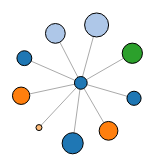
D3 v3 page, settled after 480 driven frames (8 s of simulated time); the page loaded 1 data file(s).


// ── js/tooltip.js
function Tooltip(id, width){
	var tooltip = null;

	function init(){
		$("body").append("<div class='tooltip' id='"+id+"'></div>");
		tooltip = $("#"+id);
		if(width){
			tooltip.css("width", width);
		}
		hideTooltip();
	}

	function hideTooltip(){
		tooltip.hide();
	}

	function showTooltip(data, event){
		tooltip.html(data);
		tooltip.show();
		updatePosition(event);
	}

	function updatePosition(event){
		var xOffset = 20;
		var yOffset = 10;

		var toolTipWidth = tooltip.width();
		var toolTipHeight = tooltip.height();
		var windowX = $(window).scrollTop();
		var windowY = $(window).scrollLeft();
		var curX = event.pageX;
		var curY = event.pageY;
		var tooltipLeft = ((curX) < $(window).width() / 2) ? curX - toolTipWidth - xOffset*2 : curX + xOffset;
		if (tooltipLeft < windowX + xOffset){
		  tooltipLeft = windowX + xOffset;
		} 
		var tooltipTop = ((curY - windowY + yOffset*2 + toolTipHeight) > $(window).height()) ? curY - toolTipHeight - yOffset*2 : curY + yOffset;
		if (tooltipTop < windowY + yOffset){
			tooltipTop = curY + yOffset;
		} 
		tooltip.css('top', tooltipTop + 'px').css('left', tooltipLeft + 'px');
	}

	init();
	return {
		showTooltip: showTooltip,
		hideTooltip: hideTooltip,
		updatePosition: updatePosition
	}
}

// ── js/visualisation.js
function Graph(){
	//variables
	var width = 900;
	var height = 900;

	var allData = []

	var nodeMinSize = 3;
	var nodeMaxSize = 12;

	var force = d3.layout.force()

	var nodeGroup = null;
	var linkGroup = null;
	var node = null;
	var link = null;
	var currentNodeData = [];
	var currentLinkData = [];
	var groupCenters = null; //for radial layout

	var colorScale = d3.scale.category20();
	var tooltip = Tooltip("vis-tooltip", 300);

	//charge for radial layout
	//bigger nodes push harder
	var charge = function(node){
		return -Math.pow(node.radius, 2.0)/2
	}

	var layout;
	
	//main function
	function graph(container, data){
		//format the data
		allData = data;

		//create svg container
		var vis = d3.select(container).append("svg")
			.attr("width", width)
			.attr("height", height)
			;
		//create groups for links/nodes
		linkGroup = vis.append("g")
			.attr("id", "links");
		nodeGroup = vis.append("g")
			.attr("id", "nodes");

		allData = setupData(data);
		setupForce(force);
		setFilter("all");
		setLayout("force");

		update();
	}

	function update(){
		currentNodeData = filterNodes(allData.nodes);
		currentLinkData = filterLinks(allData.links);

		applyLayout();
	}

	function applyLayout(){
		//based on the layout, manipulate the graph
		if (layout == "force"){
			force.nodes(currentNodeData);
			updateNodes();
			force.links(currentLinkData);
			updateLinks();
			force.start();
		}
		if(layout == "radial"){
			var domainsCounts = groupNodes(currentNodeData, "domain")
			var domains = d3.entries(domainCounts).sort(function(a, b){
				return b.value - a.value;
			});
			domains = domains.map(function(v){return v.key});
			updateCenters(domains);
			force.nodes(currentNodeData);
			updateNodes();
			//remove links from the svg
			//they will be reapplied when svg is done animating 
			//and calls updateLinks
			force.links([]);
			if(link){
				link.data([]).exit().remove();
				link = null;
			}
			force.start();
		}
	}

	function setupData(data){
		//map countRange to sizeDomain
		var countRange = d3.extent(data.nodes, function(d){return d.visitedCount});
		var sizeScale = d3.scale.sqrt().range([nodeMinSize, nodeMaxSize]).domain(countRange).clamp(true);

		//give the nodes some random position/size
		data.nodes.forEach(function(node){
			node.x = 200;
			node.y = 200;
			node.radius = sizeScale(node.visitedCount);
		});
		nodesMap = mapNodes(data.nodes);

		//point the source/target of links to nodes, instead of identifiers
		data.links.forEach(function(link){
			link.source = nodesMap.get(link.source);
			link.target = nodesMap.get(link.target);
		});

		return data;
	}

	function mapNodes(nodes){
		var map = d3.map();
		nodes.forEach(function(node){
			map.set(getNodeIdentifier(node), node);
		});
		return map;
	}

	function filterNodes(nodes){
		var filteredNodes = nodes;
		if(filter == "popular"){
			var visitedCounts = nodes.map(function(node){return node.visitedCount}).sort(d3.descending);
			cutoff = d3.quantile(visitedCounts, 0.3);
			filteredNodes = nodes.filter(function(node){
				return node.visitedCount > cutoff;
			});
		}
		if(filter == "obscure"){
			var visitedCounts = nodes.map(function(node){return node.visitedCount}).sort(d3.ascending);
			cutoff = d3.quantile(visitedCounts, 0.3);
			filteredNodes = nodes.filter(function(node){
				return node.visitedCount < cutoff;
			});
		}
		if(filter == "new"){
			var timeOrder = nodes.map(function(node){return node.timeAdded}).sort(d3.descending);
			cutoff = d3.quantile(timeOrder, 0.3);
			filteredNodes = nodes.filter(function(node){
				return node.timeAdded > cutoff;
			});
		}
		if(filter == "old"){
			var timeOrder = nodes.map(function(node){return node.timeAdded}).sort(d3.ascending);
			cutoff = d3.quantile(timeOrder, 0.3);
			filteredNodes = nodes.filter(function(node){
				return node.timeAdded < cutoff;
			});
		}
		return filteredNodes;
	}

	function filterLinks(links){
		var currentNodes = mapNodes(currentNodeData);
		filteredLinks = links.filter(function(link){
			return currentNodes.get(getNodeIdentifier(link.source)) && currentNodes.get(getNodeIdentifier(link.target));
		});
		return filteredLinks;
	}

	//******************
	//*Render functions*
	//******************

	function updateNodes(){
		node = nodeGroup.selectAll("circle.node")
			.data(currentNodeData, function(d){return getNodeIdentifier(d)});
		
		node.enter().append("circle")
			.attr("class", "node")
			.attr("cx", function(d){return d.x})
			.attr("cy", function(d){return d.y})
			.attr("r" , function(d){return d.radius})
			.style("stroke", "black")
			.style("fill", function(d){return colorScale(d.domain)})
			.style("stroke-width", 1.0)
			.on("click", function(d){alert(d.selection)})
			.on("mouseover", showDetails)
			.on("mouseout", hideDetails)
			.call(force.drag)
			;
		
		node.exit().remove();
	}

	function updateLinks(){
		link = linkGroup.selectAll("line.link")
			.data(currentLinkData, function(d){return getLinkIdentifier(d)});

		link.enter().append("line")
			.attr("class", "link")
			.attr("x1", function(d){return d.source.x})
			.attr("y1", function(d){return d.source.y})
			.attr("x2", function(d){return d.target.x})
			.attr("y2", function(d){return d.target.y})
			.attr("stroke", "#aaa")
			;

		link.exit().remove();
	}

	//******************
	//*Helper functions*
	//******************

	function getNodeIdentifier(node){
		return node.selection;
	}

	function getLinkIdentifier(link){
		return getNodeIdentifier(link.source)+"_"+getNodeIdentifier(link.target);
	}

	function setupForce(force){
		force.size([width, height]);
		setLayout("force");
		setFilter("all");
	}

	function setFilter(newFilter){
		filter = newFilter;
	}
	function setSort(newSort){
		sort = newSort;
	}
	function setLayout(newLayout){
		layout = newLayout;
		if (layout == "force"){
			force.on("tick", forceTick)
				.charge(-200)
				.linkDistance(50)
				;
		}
		if (layout == "radial"){
			force.on("tick", radialTick)
			.charge(charge);
		}
	}

	function forceTick(event){
		node
			.attr("cx", function(d){return d.x})
			.attr("cy", function(d){return d.y})

		link
			.attr("x1", function(d){return d.source.x})
			.attr("y1", function(d){return d.source.y})
			.attr("x2", function(d){return d.target.x})
			.attr("y2", function(d){return d.target.y})
	}

	function radialTick(event){
		node.each(moveToRadialLayout(e.alpha));
		node
			.attr("cx", function(data){return data.x})
			.attr("cy", function(data){return data.y})

		//stop the animation if there is not enough change
		//and redraw the links
		if (e.alpha < 0.03){
			force.stop();
			updateLinks();
		}
	};

	function moveToRadialLayout(alpha){
		var k = alpha * 0.1;
		return function(data){
			var centerNode = groupCenters(data.domain);
			data.x += (centerNode.x - data.x) * k
			data.y += (centerNode.y - data.y) * k
		}
	}


	function showDetails(node, _){
		//show node data on hover
		content  = '<p class="tooltipData">'+node.domain+'</p>';
		content += '<p class="tooltipData">'+node.url+'</p>';
		content += '<hr class="tooltip-hr"/>'
		content += '<p class="tooltipData">'+node.visitedCount+'</p>';
		content += '<p class="tooltipData">Detailed, Formula</p>';
		content += '<hr class="tooltip-hr"/>'
		content += '<p class="tooltipData">'+node.timeDisplay+'</p>';
		tooltip.showTooltip(content, d3.event);

		//highlight neighbors
		//todo
	}

	function hideDetails(node, _){
		tooltip.hideTooltip();
	}

	function groupNodes(nodes, attr){
		var groups = {};
		nodes.forEach(function(node){
			if(groups[node[attr]]){
				groups[node[attr]] += 1;
			}else{
				groups[node[attr]] = 1;
			}
		});
		return groups;
	}

	function updateCenters(domains){
		if (layout == "radial"){
			//TODO; RadialPlacement
			groupCenters = RadialPlacement().center({"x":width/2, "y":height/2-100})
				.radius(300).increment(18).keys(domains);
		}
	}

	//******************
	//*Public functions*
	//******************
	
	graph.toggleLayout = function(newLayout){
		force.stop;
		setLayout(newLayout);
		update();
	}
	graph.toggleFilter = function(newFilter){
		force.stop;
		setFilter(newFilter);
		update();
	}
	graph.nodes = function(){
		return allData.nodes;
	}
	graph.groupNodes = function(nodes, attr){
		return groupNodes(nodes, attr);
	}

	return graph;
}

window.onload = function(){
	myGraph = Graph();

	d3.json("data/data.json", function(json){
		myGraph("#vis", json);
	});
}


### data: data/data.json
{
 "nodes": [
  {
   "domain": "Google",
   "selection": "6QEjsW9K6Cy",
   "url": "http://www.Google.com/vSc89p8/tC6awjSg7L",
   "visitedCount": "205845",
   "timeAdded": "1341247659",
   "timeDisplay": "2012-07-02 18:47:39"
  },
  {
   "domain": "Reddit",
   "selection": "OyPNjnezPDy",
   "url": "http://www.Reddit.com/82yzqxB/6qoWLuWkmO",
   "visitedCount": "619418",
   "timeAdded": "1363887977",
   "timeDisplay": "2013-03-21 18:46:17"
  },
  {
   "domain": "Google",
   "selection": "LVBx4eDqhLG",
   "url": "http://www.Google.com/Zviyg8Y/aA7PFKmSIU",
   "visitedCount": "308789",
   "timeAdded": "1342942827",
   "timeDisplay": "2012-07-22 09:40:27"
  },
  {
   "domain": "Reddit",
   "selection": "Gmeu0HijS3V",
   "url": "http://www.Reddit.com/HWqCljR/UbK0Na2ISs",
   "visitedCount": "974034",
   "timeAdded": "1354092484",
   "timeDisplay": "2012-11-28 09:48:04"
  },
  {
   "domain": "Google",
   "selection": "VXOCBKqz91t",
   "url": "http://www.Google.com/NbLj1oE/SLZIao47fK",
   "visitedCount": "271896",
   "timeAdded": "1343265446",
   "timeDisplay": "2012-07-26 03:17:26"
  },
  {
   "domain": "Twitter",
   "selection": "LNliDMiGy47",
   "url": "http://www.Twitter.com/MGUDWWa/hM16mWskf…",
   "visitedCount": "453526",
   "timeAdded": "1367983646",
   "timeDisplay": "2013-05-08 05:27:26"
  },
  {
   "domain": "Youtube",
   "selection": "PdMiFy1RoSd",
   "url": "http://www.Youtube.com/ZCUWao0/u2zvSgK0u…",
   "visitedCount": "18523",
   "timeAdded": "1354546245",
   "timeDisplay": "2012-12-03 15:50:45"
  },
  {
   "domain": "Google",
   "selection": "U6NajakvyQl",
   "url": "http://www.Google.com/Pnn2tmf/LeYBf7HmsR",
   "visitedCount": "722769",
   "timeAdded": "1355524313",
   "timeDisplay": "2012-12-14 23:31:53"
  },
  "... 2 more items"
 ],
 "links": [
  {
   "source": "6QEjsW9K6Cy",
   "target": "Cen6gHVj4n9"
  },
  {
   "source": "6QEjsW9K6Cy",
   "target": "U6NajakvyQl"
  },
  {
   "source": "6QEjsW9K6Cy",
   "target": "PdMiFy1RoSd"
  },
  {
   "source": "6QEjsW9K6Cy",
   "target": "VXOCBKqz91t"
  },
  {
   "source": "6QEjsW9K6Cy",
   "target": "6QEjsW9K6Cy"
  },
  {
   "source": "6QEjsW9K6Cy",
   "target": "OyPNjnezPDy"
  },
  {
   "source": "6QEjsW9K6Cy",
   "target": "OyPNjnezPDy"
  },
  {
   "source": "6QEjsW9K6Cy",
   "target": "VXOCBKqz91t"
  },
  "... 5 more items"
 ]
}